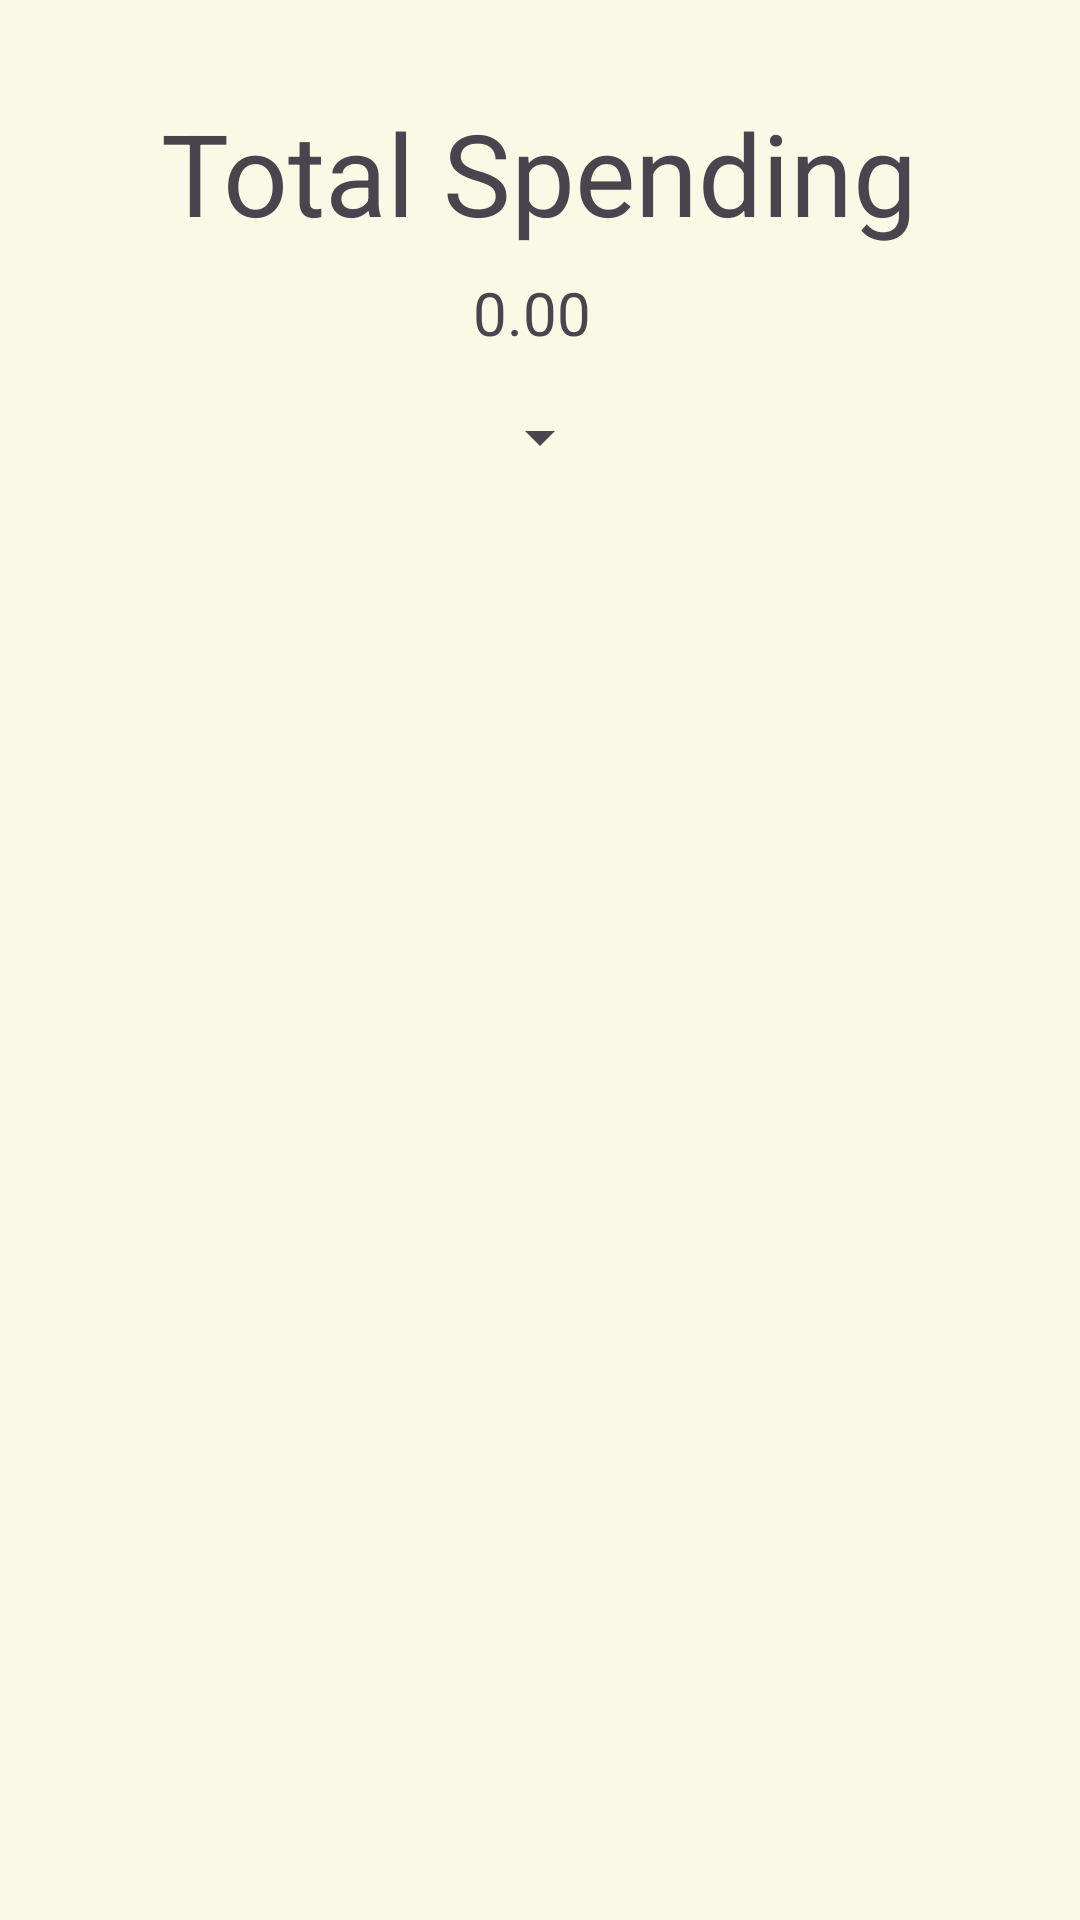

Write the Android layout XML for this screen, with the resource values it uses.
<!-- AndroidManifest.xml: application theme Theme.ExpenseTracker -->
<!-- res/layout/activity_analytics.xml -->
<androidx.constraintlayout.widget.ConstraintLayout xmlns:android="http://schemas.android.com/apk/res/android"
    xmlns:app="http://schemas.android.com/apk/res-auto"
    android:layout_width="match_parent"
    android:layout_height="match_parent"
    android:background="@color/colorSecondary"
    android:padding="16dp">

    <LinearLayout
        android:layout_width="match_parent"
        android:layout_height="match_parent"
        android:orientation="vertical"
        android:padding="16dp">

        <TextView
            android:layout_width="wrap_content"
            android:layout_height="wrap_content"
            android:text="Total Spending"
            android:layout_gravity="center"
            android:textSize="38sp"
            android:layout_marginBottom="8dp"/>

        <TextView
            android:id="@+id/tvTotalSpending"
            android:layout_width="wrap_content"
            android:layout_height="wrap_content"
            android:text="0.00 "
            android:textSize="20sp"
            android:layout_gravity="center"
            android:layout_marginBottom="16dp"/>

        <Spinner
            android:layout_gravity="center"

            android:id="@+id/currencySpinner"
            android:layout_width="wrap_content"
            android:layout_height="wrap_content"
            android:hint="@string/currency" />

        <Button
            android:id="@+id/backButton"
            android:backgroundTint="@color/colorPrimary"
            android:layout_width="match_parent"
           android:layout_height="wrap_content"
           android:text="Back"
           android:textSize="30sp"
           android:layout_marginTop="450sp"
           >

       </Button>

    </LinearLayout>

</androidx.constraintlayout.widget.ConstraintLayout>
<!-- resources referenced by this layout -->
<resources>
  <color name="colorPrimary">#43766C</color>
  <color name="colorSecondary">#F8FAE5</color>
  <string name="currency">Currency</string>
  <style name="Theme.ExpenseTracker" parent="Base.Theme.ExpenseTracker" />
  <style name="Base.Theme.ExpenseTracker" parent="Theme.Material3.DayNight.NoActionBar">
          
          
          <item name="android:windowBackground">@color/colorPrimary</item>
  
      </style>
</resources>
